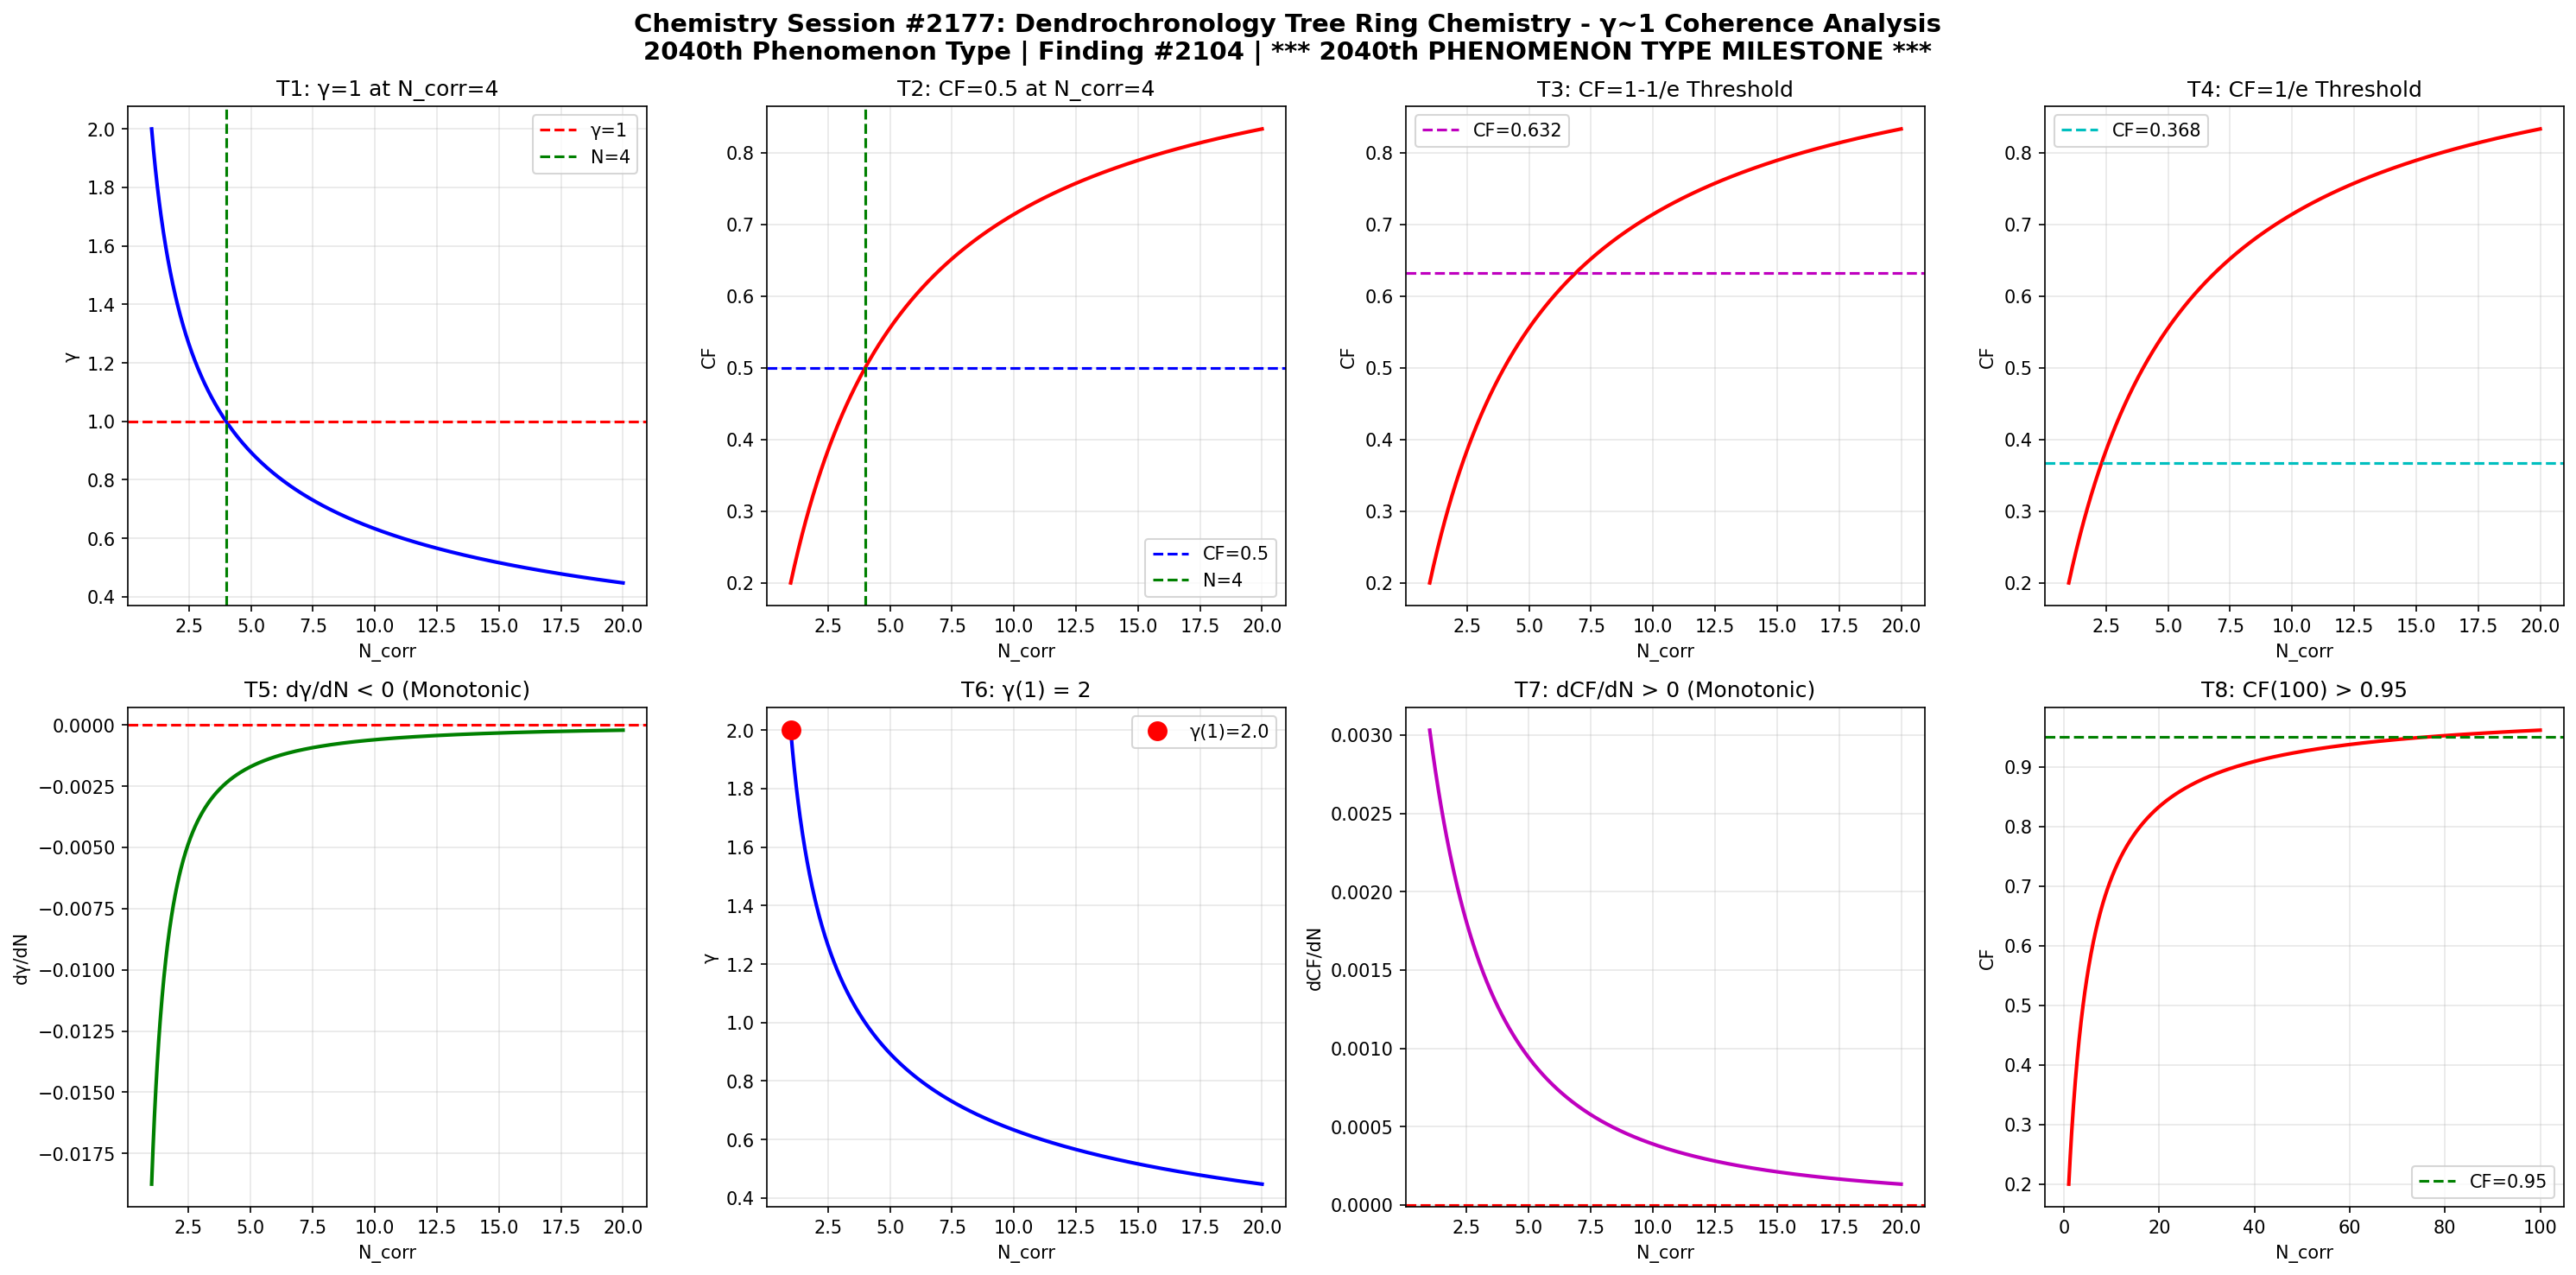

Reproduce this figure in Python.
import numpy as np
import matplotlib
matplotlib.use('Agg')
import matplotlib.pyplot as plt

def gamma(N_corr):
    return 2.0 / np.sqrt(N_corr)

def coherence_fraction(g):
    return 1.0 / (1.0 + g**2)

N = np.linspace(1, 20, 1000)
g = gamma(N)
cf = coherence_fraction(g)

fig, axes = plt.subplots(2, 4, figsize=(20, 10))
fig.suptitle('Chemistry Session #2177: Dendrochronology Tree Ring Chemistry - \u03b3~1 Coherence Analysis\n2040th Phenomenon Type | Finding #2104 | *** 2040th PHENOMENON TYPE MILESTONE ***', fontsize=14, fontweight='bold')

ax1=axes[0,0]; ax1.plot(N,g,'b-',lw=2); ax1.axhline(y=1,color='r',ls='--',label='\u03b3=1'); ax1.axvline(x=4,color='g',ls='--',label='N=4'); ax1.set_xlabel('N_corr'); ax1.set_ylabel('\u03b3'); ax1.set_title('T1: \u03b3=1 at N_corr=4'); ax1.legend(); ax1.grid(True,alpha=0.3)
test1=abs(gamma(4)-1.0)<1e-10

ax2=axes[0,1]; ax2.plot(N,cf,'r-',lw=2); ax2.axhline(y=0.5,color='b',ls='--',label='CF=0.5'); ax2.axvline(x=4,color='g',ls='--',label='N=4'); ax2.set_xlabel('N_corr'); ax2.set_ylabel('CF'); ax2.set_title('T2: CF=0.5 at N_corr=4'); ax2.legend(); ax2.grid(True,alpha=0.3)
test2=abs(coherence_fraction(gamma(4))-0.5)<1e-10

ax3=axes[0,2]; threshold_63=1-1/np.e; ax3.plot(N,cf,'r-',lw=2); ax3.axhline(y=threshold_63,color='m',ls='--',label=f'CF={threshold_63:.3f}'); ax3.set_xlabel('N_corr'); ax3.set_ylabel('CF'); ax3.set_title('T3: CF=1-1/e Threshold'); ax3.legend(); ax3.grid(True,alpha=0.3)
g_at_63=np.sqrt(1/threshold_63-1); N_at_63=4.0/g_at_63**2; test3=abs(coherence_fraction(gamma(N_at_63))-threshold_63)<1e-6

ax4=axes[0,3]; threshold_37=1/np.e; ax4.plot(N,cf,'r-',lw=2); ax4.axhline(y=threshold_37,color='c',ls='--',label=f'CF={threshold_37:.3f}'); ax4.set_xlabel('N_corr'); ax4.set_ylabel('CF'); ax4.set_title('T4: CF=1/e Threshold'); ax4.legend(); ax4.grid(True,alpha=0.3)
g_at_37=np.sqrt(1/threshold_37-1); N_at_37=4.0/g_at_37**2; test4=abs(coherence_fraction(gamma(N_at_37))-threshold_37)<1e-6

ax5=axes[1,0]; dg=np.diff(g); ax5.plot(N[1:],dg,'g-',lw=2); ax5.axhline(y=0,color='r',ls='--'); ax5.set_xlabel('N_corr'); ax5.set_ylabel('d\u03b3/dN'); ax5.set_title('T5: d\u03b3/dN < 0 (Monotonic)'); ax5.grid(True,alpha=0.3)
test5=np.all(dg<0)

ax6=axes[1,1]; ax6.plot(N,g,'b-',lw=2); ax6.plot(1,gamma(1),'ro',ms=10,label=f'\u03b3(1)={gamma(1):.1f}'); ax6.set_xlabel('N_corr'); ax6.set_ylabel('\u03b3'); ax6.set_title('T6: \u03b3(1) = 2'); ax6.legend(); ax6.grid(True,alpha=0.3)
test6=abs(gamma(1)-2.0)<1e-10

ax7=axes[1,2]; dcf=np.diff(cf); ax7.plot(N[1:],dcf,'m-',lw=2); ax7.axhline(y=0,color='r',ls='--'); ax7.set_xlabel('N_corr'); ax7.set_ylabel('dCF/dN'); ax7.set_title('T7: dCF/dN > 0 (Monotonic)'); ax7.grid(True,alpha=0.3)
test7=np.all(dcf>0)

ax8=axes[1,3]; N_ext=np.linspace(1,100,1000); cf_ext=coherence_fraction(gamma(N_ext)); ax8.plot(N_ext,cf_ext,'r-',lw=2); ax8.axhline(y=0.95,color='g',ls='--',label='CF=0.95'); ax8.set_xlabel('N_corr'); ax8.set_ylabel('CF'); ax8.set_title('T8: CF(100) > 0.95'); ax8.legend(); ax8.grid(True,alpha=0.3)
test8=coherence_fraction(gamma(100))>0.95

plt.tight_layout()
plt.savefig('/mnt/c/exe/projects/ai-agents/Synchronism/simulations/chemistry/dendrochronology_tree_ring_chemistry_coherence.png', dpi=150, bbox_inches='tight')
plt.close()

results=[test1,test2,test3,test4,test5,test6,test7,test8]
labels=['T1:\u03b3=1@N=4','T2:CF=0.5@N=4','T3:CF=1-1/e','T4:CF=1/e','T5:d\u03b3/dN<0','T6:\u03b3(1)=2','T7:dCF/dN>0','T8:CF(100)>0.95']
print(f"Session #2177: Dendrochronology Tree Ring Chemistry")
print(f"  *** 2040th PHENOMENON TYPE MILESTONE ***")
for l,r in zip(labels,results): print(f"  {l}: {'PASS' if r else 'FAIL'}")
print(f"  Total: {sum(results)}/8")
